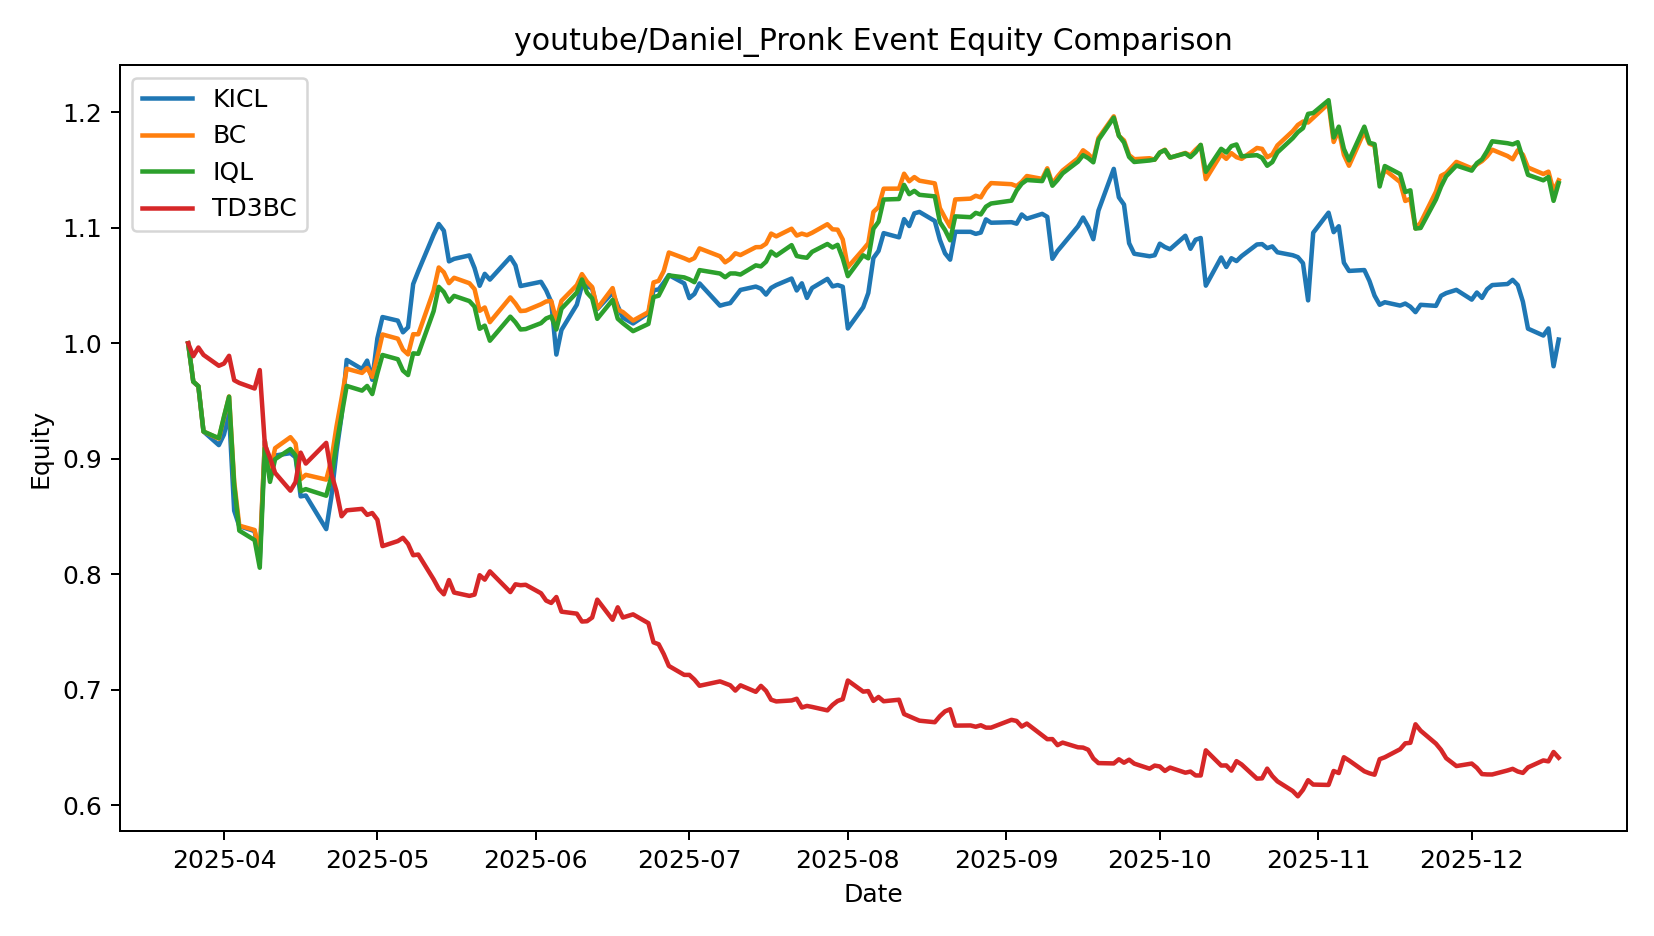

The table this chart was drawn from, first rows:
date, KICL, BC, IQL, TD3BC
2025-03-25 00:00:00, 1.0, 1.0, 1.0, 1.0
2025-03-26 00:00:00, 0.9666, 0.9667, 0.9668, 0.9888
2025-03-27 00:00:00, 0.9627, 0.9627, 0.9628, 0.9963
2025-03-28 00:00:00, 0.9236, 0.9235, 0.9235, 0.9899
2025-03-31 00:00:00, 0.9118, 0.9173, 0.9178, 0.9805
2025-04-01 00:00:00, 0.9209, 0.9356, 0.9365, 0.9824
2025-04-02 00:00:00, 0.9393, 0.9539, 0.9537, 0.9891
2025-04-03 00:00:00, 0.855, 0.8801, 0.8771, 0.968
2025-04-04 00:00:00, 0.8416, 0.842, 0.8377, 0.9656
2025-04-07 00:00:00, 0.8373, 0.8382, 0.8295, 0.9608
2025-04-08 00:00:00, 0.8124, 0.8172, 0.8056, 0.9768
2025-04-09 00:00:00, 0.9153, 0.915, 0.9094, 0.912
2025-04-10 00:00:00, 0.8867, 0.8885, 0.8799, 0.9008
2025-04-11 00:00:00, 0.9027, 0.9091, 0.8996, 0.8877
2025-04-14 00:00:00, 0.9048, 0.9186, 0.9084, 0.8723
2025-04-15 00:00:00, 0.9012, 0.9132, 0.9027, 0.8798
2025-04-16 00:00:00, 0.8674, 0.8822, 0.8719, 0.9053
2025-04-17 00:00:00, 0.8682, 0.886, 0.8737, 0.8958
2025-04-21 00:00:00, 0.839, 0.8819, 0.868, 0.9137
2025-04-22 00:00:00, 0.8669, 0.8987, 0.8845, 0.887
2025-04-23 00:00:00, 0.9059, 0.9277, 0.9124, 0.8717
2025-04-24 00:00:00, 0.9374, 0.9522, 0.9376, 0.8501
2025-04-25 00:00:00, 0.9855, 0.9779, 0.9631, 0.8553
2025-04-28 00:00:00, 0.9776, 0.9743, 0.959, 0.8565
2025-04-29 00:00:00, 0.985, 0.9786, 0.963, 0.8513
2025-04-30 00:00:00, 0.9684, 0.9708, 0.956, 0.853
2025-05-01 00:00:00, 1.004, 0.9884, 0.9739, 0.8471
2025-05-02 00:00:00, 1.023, 1.008, 0.9898, 0.8243
2025-05-05 00:00:00, 1.02, 1.004, 0.9862, 0.8286
2025-05-06 00:00:00, 1.009, 0.9944, 0.9763, 0.8315
2025-05-07 00:00:00, 1.014, 0.9903, 0.9725, 0.8262
2025-05-08 00:00:00, 1.051, 1.008, 0.9912, 0.8164
2025-05-09 00:00:00, 1.062, 1.008, 0.9909, 0.817
2025-05-12 00:00:00, 1.094, 1.046, 1.028, 0.7955
2025-05-13 00:00:00, 1.103, 1.066, 1.049, 0.7873
2025-05-14 00:00:00, 1.097, 1.061, 1.044, 0.7826
2025-05-15 00:00:00, 1.071, 1.052, 1.036, 0.7949
2025-05-16 00:00:00, 1.073, 1.057, 1.041, 0.7841
2025-05-19 00:00:00, 1.076, 1.052, 1.037, 0.7812
2025-05-20 00:00:00, 1.065, 1.047, 1.032, 0.7823
2025-05-21 00:00:00, 1.05, 1.028, 1.013, 0.7991
2025-05-22 00:00:00, 1.06, 1.031, 1.015, 0.7952
2025-05-23 00:00:00, 1.055, 1.018, 1.002, 0.8024
2025-05-27 00:00:00, 1.075, 1.04, 1.023, 0.7845
2025-05-28 00:00:00, 1.067, 1.034, 1.018, 0.7912
2025-05-29 00:00:00, 1.05, 1.028, 1.012, 0.7904
2025-05-30 00:00:00, 1.05, 1.028, 1.012, 0.7908
2025-06-02 00:00:00, 1.053, 1.034, 1.017, 0.7834
2025-06-03 00:00:00, 1.046, 1.036, 1.021, 0.7771
2025-06-04 00:00:00, 1.036, 1.037, 1.023, 0.775
2025-06-05 00:00:00, 0.9902, 1.02, 1.012, 0.7802
2025-06-06 00:00:00, 1.012, 1.037, 1.03, 0.7675
2025-06-09 00:00:00, 1.033, 1.05, 1.044, 0.7658
2025-06-10 00:00:00, 1.05, 1.06, 1.055, 0.759
2025-06-11 00:00:00, 1.05, 1.053, 1.044, 0.7592
2025-06-12 00:00:00, 1.047, 1.049, 1.039, 0.7624
2025-06-13 00:00:00, 1.03, 1.03, 1.021, 0.7779
2025-06-16 00:00:00, 1.044, 1.048, 1.038, 0.7605
2025-06-17 00:00:00, 1.032, 1.029, 1.021, 0.7713
2025-06-18 00:00:00, 1.022, 1.027, 1.017, 0.7624
... 127 more rows
